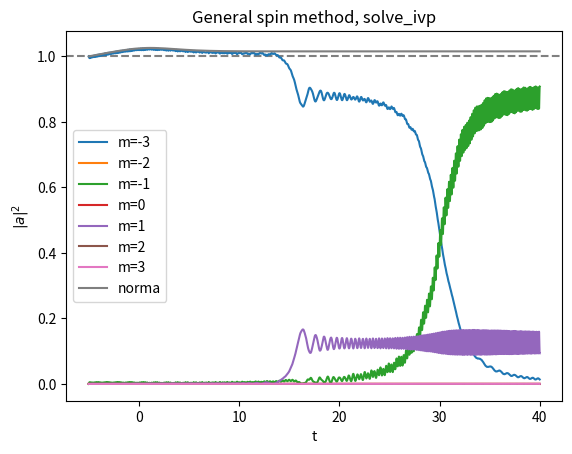

The matplotlib source for this figure:
#%% 1. Initial parameters
# -*- coding: utf-8 -*-
"""
Created on Thu Jul  7 18:14:16 2022

@author: Eric Vidal Marcos
"""
import numpy as np
from matplotlib import pyplot as plt
from scipy.integrate import solve_ivp

#Arbitrary spin to study
s=3     #total spin
dim=round(2*s+1)    #in order to work when s is half-integer with int dim
Nterm1=s*(s+1)      #1st term of N+-

#Hamiltonian Parameters
D=4.5
hz=0.6
B=0.4

#Time span
At=[-5,40]

#IC
a_m0=[]
a_m0.append(1+0j)
for i in range(dim-1):
    a_m0.append(0+0j)

#%% 2. Coupled differential equations
#WE HAVE TO TAKE INTO ACCOUNT THAT M DOESNT GO FROM -S TO S
#IT GOES FROM 0 TO DIM-1=2s

#N+ and N- definition
def Np(m):
    m=m-s   #cuz m goes from 0 to 2s
    Nplus=np.sqrt(Nterm1-m*(m+1))
    return Nplus
def Nm(m):
    m=m-s   #cuz m goes from 0 to 2s
    Nminus=np.sqrt(Nterm1-m*(m-1))
    return Nminus

#PER TESTEJAR SI EL METODE ES CORRECTE, COMPARAREM AMB RESULTATS LAURA
#definition of ODE's
def dak1(s, k, t, am):
    '''Inputs: s (int) total spin, k (int) quantum magnetic number,
    t (int or float) time, am (array (dim,1)) coefficients of each state.
    Outputs: dak (complex) time derivative of a_k.
    This function returns each differential equation for coefficients time
    evolution.'''
    #First we define k to the scale we work in QM
    kreal=k-s
    if (kreal>s):
        print('It makes no sense that k>s or k<s, sth went wrong.')
        exit()
        
    #eigenvalues term
    eigenterm=am[k]*(-D*kreal**2-hz*t*kreal)
    
    #summatory term
    sumterm=0
    for m in range(dim):
        #first we apply Kronicker deltas
        if (k==(m+2)):
            sumtermpos=Np(m)*Np(m+1)
        else:
            sumtermpos=0
            
        if (k==(m-2)):
            sumtermneg=Nm(m)*Nm(m-1)
        else:
            sumtermneg=0
            
        #and obtain summatory term along the for
        sumterm += am[m]*(B/2)*(sumtermpos+sumtermneg)
    
    #finally obtaining the result of one differential equation
    dak=-1j*(eigenterm+sumterm)
    return dak

def odes(t, a_m, D, hz, B):
    '''Input: t (int or float) time and a_m (1D list) coefficients. D, h, B
    (int or floats) are Hamiltonian parameters that could be omitted because
    they are global variables as s (spin).
    Ouput: system (1D list), this is the coupled differential equation
    system.'''
    system=[]
    for i in range(dim):
        system.append(dak1(s, i, t, a_m))
    
    return system

#test the defined function odes
print(odes(0, a_m0, D, hz, B))

#%% 3. Resolution and plotting

#Declare a time vector (time window) and parameters
p=(D, hz, B)

#solve
a_m=solve_ivp(odes, At, a_m0, args=p)

#Plotting parameters
t=a_m.t[:]  #time

aplot=[]
for i in range(dim):
    aplot.append(np.abs(a_m.y[i,:])**2)     #Probabilities coeff^2

norm = np.sum(aplot, axis=0)    #Norm (sum of probs)

#Plot
plt.figure()
plt.title('General spin method, solve_ivp')
plt.xlabel('t')
plt.ylabel('$|a|^2$')
plt.axhline(y=1.0,linestyle='--',color='grey')
for i in range(dim):
    plt.plot(t, aplot[i],'-',label='m='+str(i-s))
plt.plot(t, norm,'-',label='norma')
plt.legend()
plt.show()